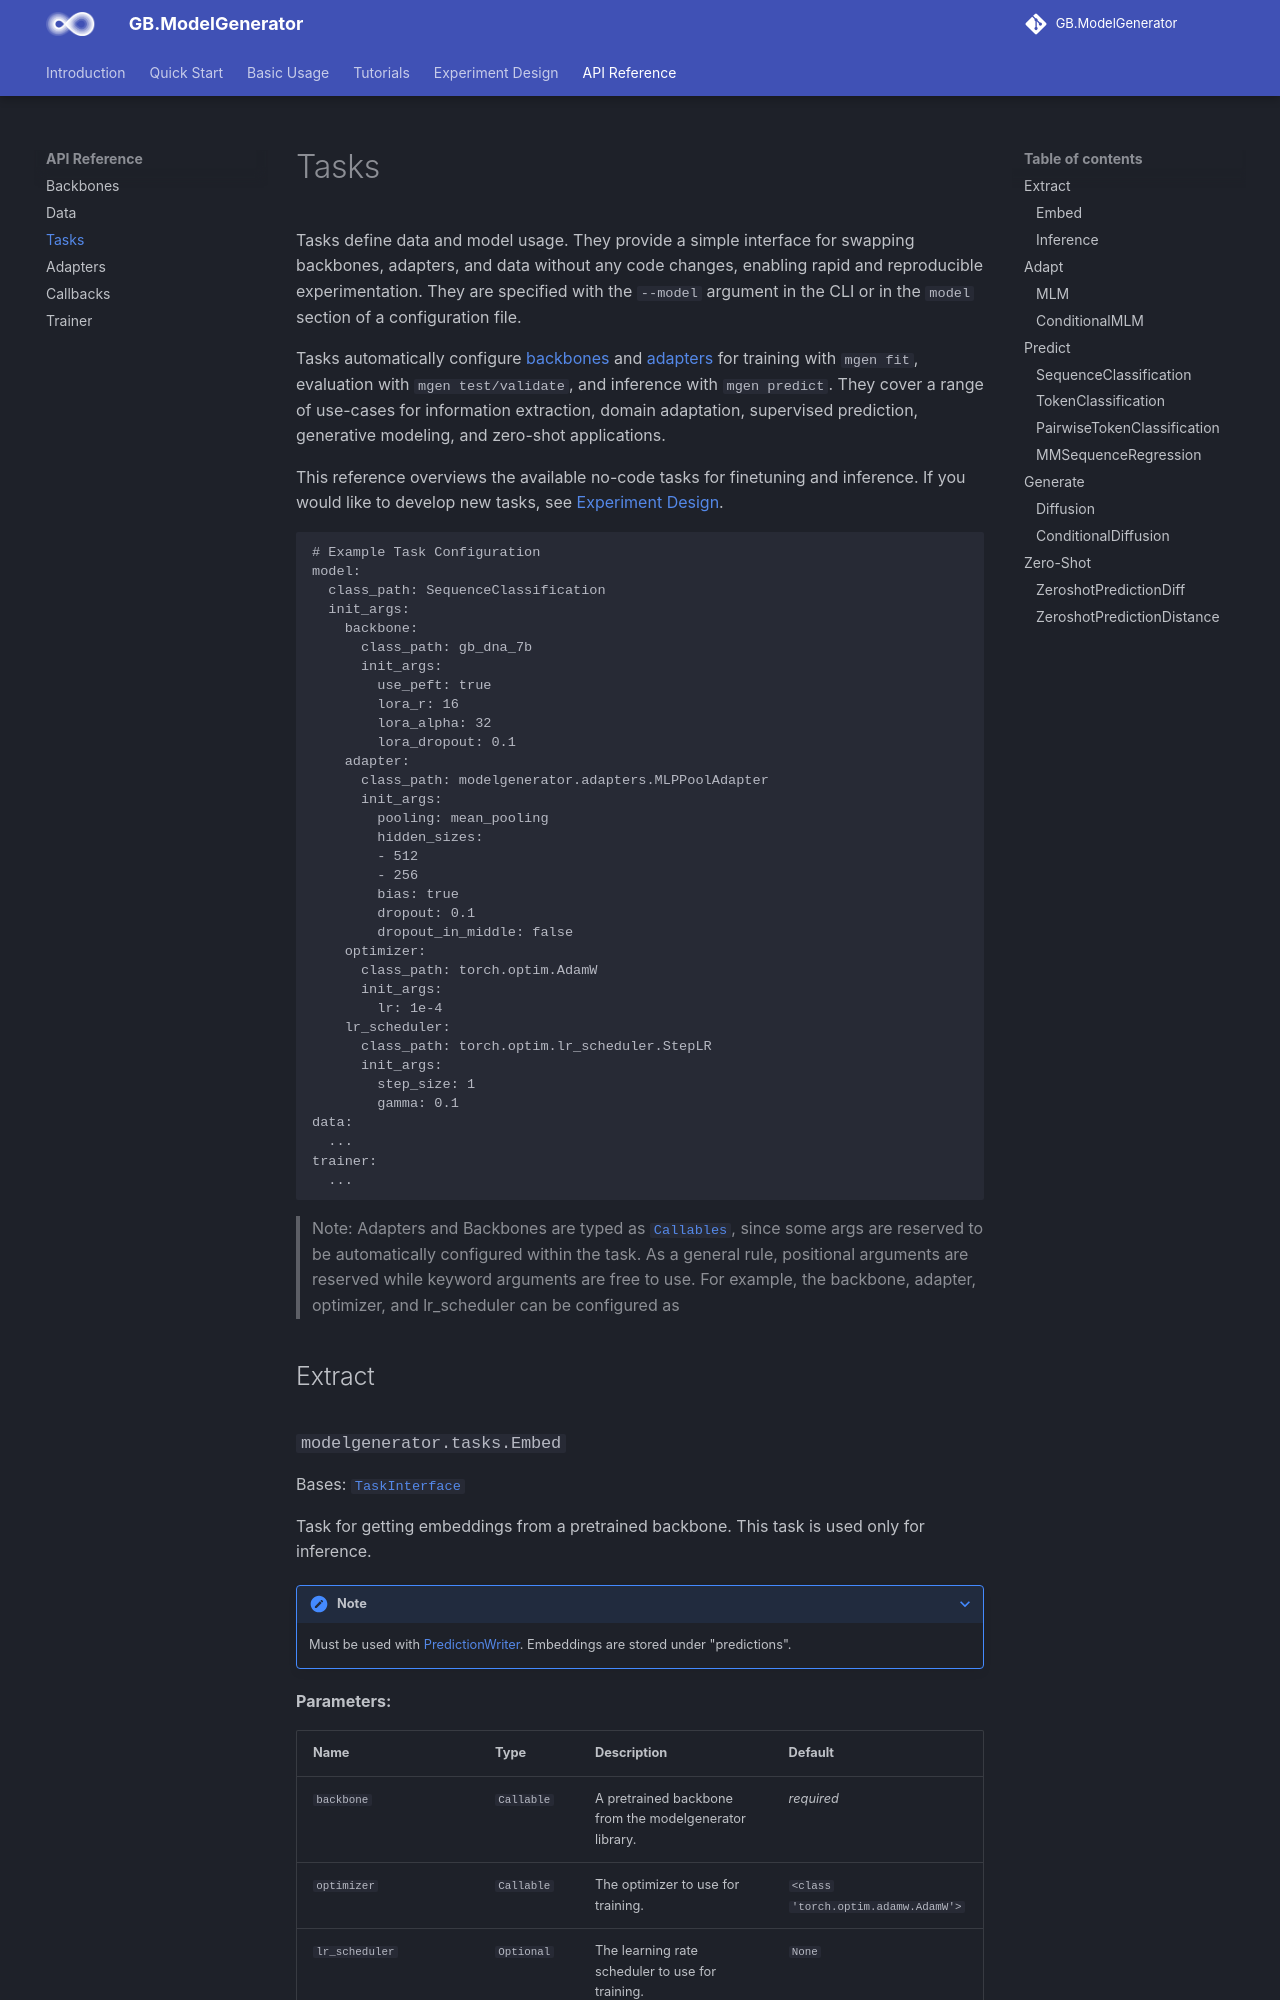

repository: genbio-ai/ModelGenerator · page: api_reference/tasks/index.html · generator: mkdocs

# Tasks

Tasks define data and model usage.
They provide a simple interface for swapping backbones, adapters, and data without any code changes, enabling rapid and reproducible experimentation.
They are specified w
